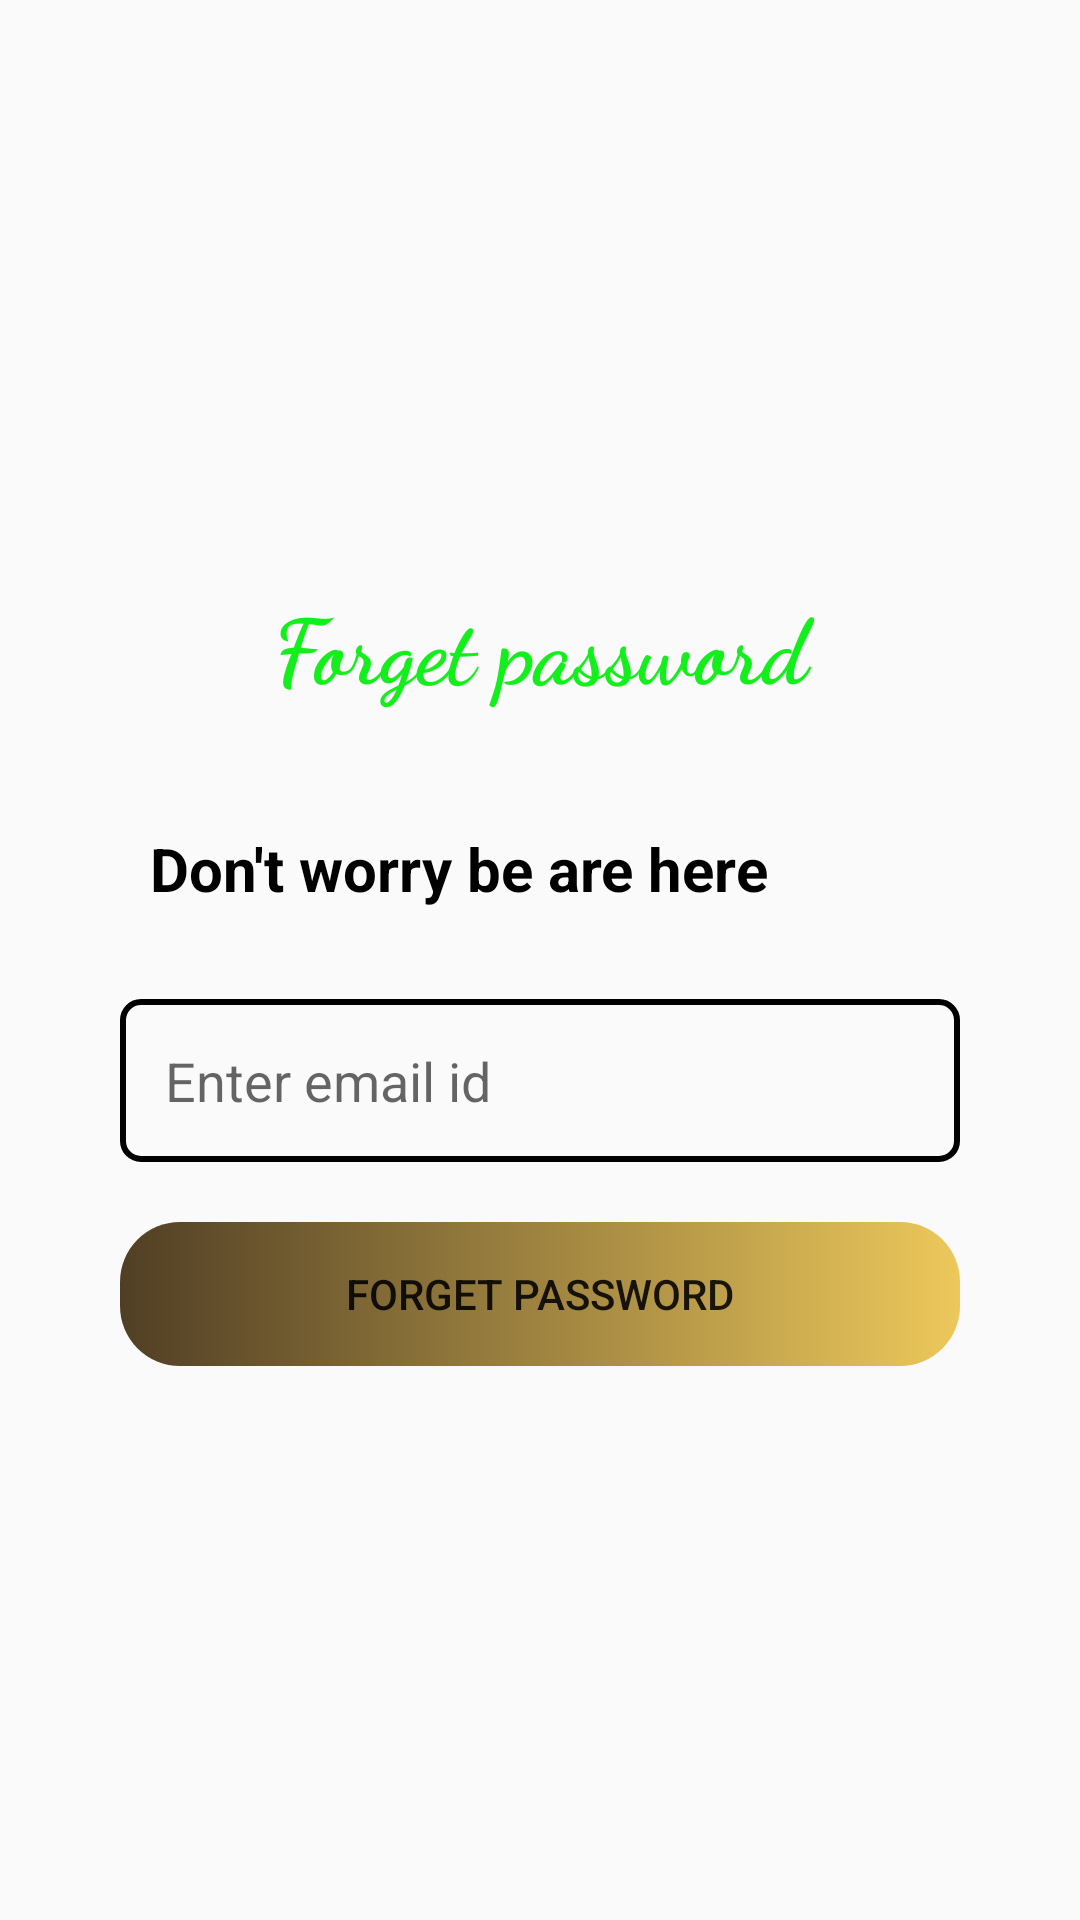

Reconstruct the res/layout file that produces this screen, plus the resources it refers to.
<!-- AndroidManifest.xml: application theme Theme.AppCompat.DayNight.DarkActionBar -->
<!-- res/layout/activity_forget_password.xml -->
<?xml version="1.0" encoding="utf-8"?>
<RelativeLayout xmlns:android="http://schemas.android.com/apk/res/android"
    xmlns:app="http://schemas.android.com/apk/res-auto"
    xmlns:tools="http://schemas.android.com/tools"
    android:layout_width="match_parent"
    android:layout_height="match_parent"
    tools:context=".Forget_password_Activity">

    <ProgressBar
        android:layout_width="wrap_content"
        android:layout_height="wrap_content"
        android:id="@+id/visibility_forget_password"
        android:layout_centerHorizontal="true"
        android:layout_centerVertical="true"
        android:outlineAmbientShadowColor="#12EF1B"
        android:visibility="gone"/>

    <ScrollView
        android:layout_width="match_parent"
        android:layout_height="match_parent">

        <LinearLayout
            android:layout_width="match_parent"
            android:layout_height="wrap_content"
            android:orientation="vertical"
            android:padding="20dp"
            android:layout_margin="20dp"
            android:layout_gravity="center">

            <TextView
                android:layout_width="match_parent"
                android:layout_height="wrap_content"
                android:text="@string/forget_password"
                android:layout_marginTop="20dp"
                android:padding="10dp"
                android:textColor="@color/light_green"
                android:textSize="30sp"
                android:textAlignment="center"
                android:textStyle="bold"
                android:fontFamily="cursive"
                android:gravity="center_horizontal"/>

            <TextView
                android:layout_width="match_parent"
                android:layout_height="wrap_content"
                android:text="@string/don_t_worry_be_are_here"
                android:layout_marginTop="20dp"
                android:padding="10dp"
                android:textColor="@color/black"
                android:textSize="20sp"
                android:textStyle="bold"/>

            <EditText
                android:layout_width="match_parent"
                android:layout_height="wrap_content"
                android:text=""
                android:inputType="text"
                android:hint="@string/enter_email_id"
                android:id="@+id/txt_email_forget_password"
                android:background="@drawable/txt_border"
                android:padding="15dp"
                android:layout_marginTop="20dp"/>

            <Button
                android:layout_width="match_parent"
                android:layout_height="wrap_content"
                android:text="@string/forget_password"
                android:id="@+id/btn_forget_password"
                android:background="@drawable/btn_grad"
                android:layout_marginTop="20dp"
                android:layout_marginBottom="20dp"/>

        </LinearLayout>
    </ScrollView>
</RelativeLayout>
<!-- resources referenced by this layout -->
<resources>
  <color name="black">#FF000000</color>
  <color name="light_green">#12EF1B</color>
  <!-- drawable btn_grad (drawable) -->
  <?xml version="1.0" encoding="utf-8"?>
  <shape xmlns:android="http://schemas.android.com/apk/res/android">
      <gradient android:startColor="#E43C280B"
          android:endColor="#E2EAC146">
  
      </gradient>
      <corners android:radius="20dp" >
  
      </corners>
  
  </shape>
  <!-- drawable txt_border (drawable) -->
  <?xml version="1.0" encoding="utf-8"?>
  <shape xmlns:android="http://schemas.android.com/apk/res/android">
      <stroke android:color="#000000"
          android:width="2dp">
  
      </stroke>
  
      <corners android:radius="6dp">
  
      </corners>
  </shape>
  <string name="don_t_worry_be_are_here">Don\'t worry be are here</string>
  <string name="enter_email_id">Enter email id</string>
  <string name="forget_password">Forget password</string>
</resources>
